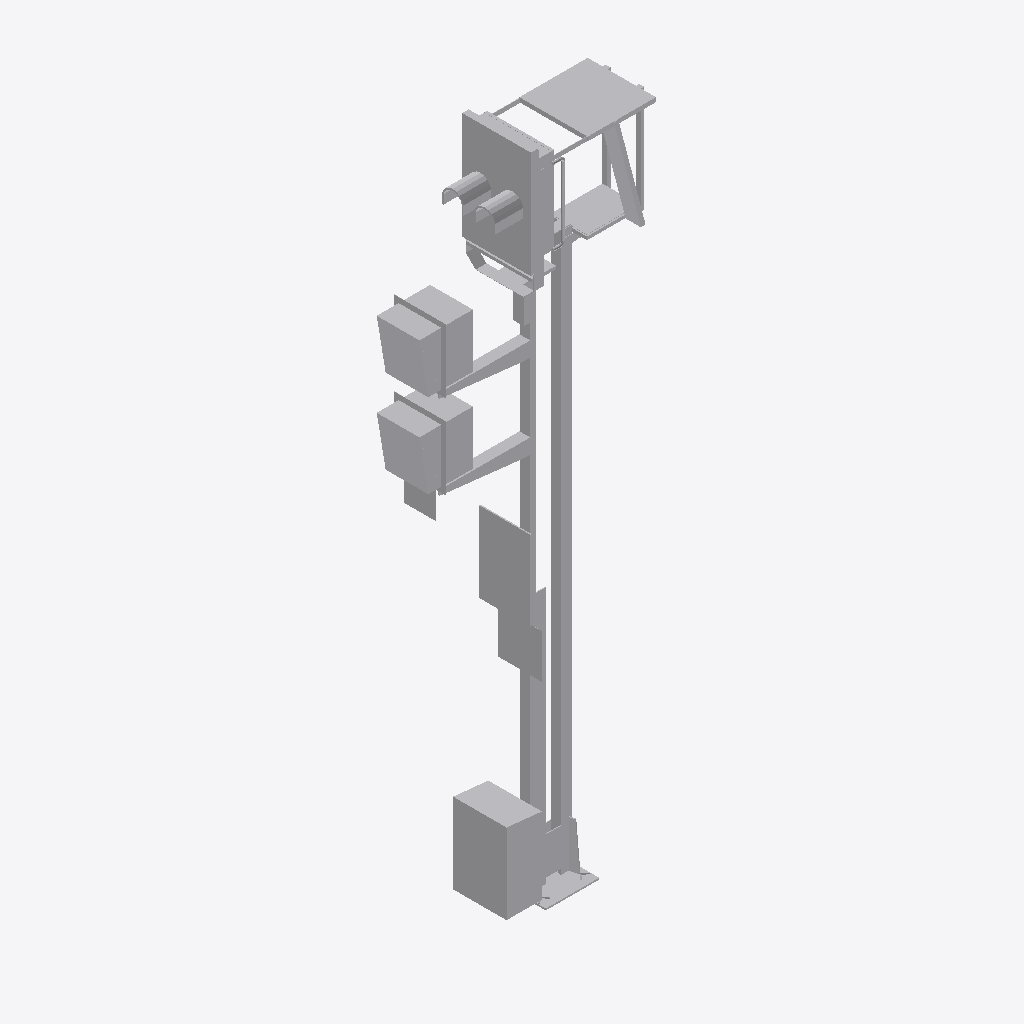
Isometric view of an IFC building model (IFC-SPF (STEP), schema IFC2X3, length unit metre), seen from the south-west, elements coloured by IFC class: 1 other element (light grey).
Extent 2.1 m × 0.7 m × 6.3 m (x, y, z). Storeys (1): Ebene 1 at 0.00 m. Elements (1): 1 IfcBuildingElementProxy.

HEADER;
FILE_DESCRIPTION(('ViewDefinition [CoordinationView_V2.0]'),'2;1');
FILE_NAME('','2022-09-20T11:53:51',(''),(''),'The EXPRESS Data Manager Version 5.02.0100.07 : ','20211019_1515(x64) - Exporter 20.2.60.15 - Defau','');
FILE_SCHEMA(('IFC2X3'));
ENDSEC;
DATA;
#104=IFCPROJECT('2aEgxCM5j9BRrBr70nrG1Q',#41,'',$,$,'','',(#96),#91);
#19502=IFCSITE('2aEgxCM5j9BRrBr70nrG1O',#41,'Default',$,$,#19499,$,$,.ELEMENT.,(42,24,53,508911),(-71,-15,-29,-58837),0.0,$,$);
#114=IFCBUILDING('2aEgxCM5j9BRrBr70nrG1R',#41,'',$,$,#32,$,'',.ELEMENT.,$,$,$);
#123=IFCBUILDINGSTOREY('2aEgxCM5j9BRrBr73EAlab',#41,'Ebene 1',$,'Ebene:Ebene 1',#121,$,'Ebene 1',.ELEMENT.,0.0);
#19465=IFCBUILDINGELEMENTPROXY('2_wPRE8R52_RXfmoYSb$pr',#41,'S 8000.5.7-18_M5200-2Zu-VS-B_LOD200-300:S 8000.5.7-18_M5200-2Zu-VS-B_LOD200-300:3345',$,'S 8000.5.7-18_M5200-2Zu-VS-B_LOD200-300:S 8000.5.7-18_M5200-2Zu-VS-B_LOD200-300',#19463,#19458,'3345',$);
ENDSEC;
